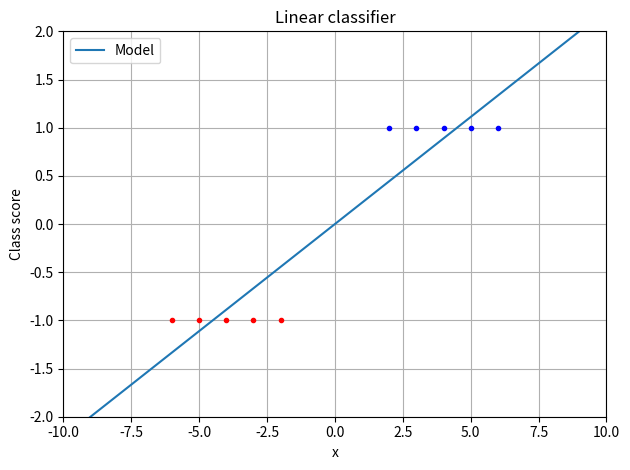

The script that saved this image:
"""One-dimensional and multivariable linear classification."""

import matplotlib.pyplot as plt
import numpy as np


def fit_linear_regression(x, y, *, learning_rate=0.05, steps=2000, log_every=0):
    x, y = np.asarray(x), np.asarray(y)
    slope = intercept = 0.0
    for step in range(steps):
        slope -= learning_rate * np.mean((slope * x + intercept - y) * x)
        intercept -= learning_rate * np.mean(slope * x + intercept - y)
        if log_every and step % log_every == 0:
            mse = np.mean((slope * x + intercept - y) ** 2)
            print(f"w = {slope:.5f} b = {intercept:.5f}")
            print(f"mse = {mse:.5f}")
    return slope, intercept


def fit_vectorized(x, y, *, learning_rate=0.01, steps=50000):
    weights = np.zeros(x.shape[1])
    bias = 0.0
    for _ in range(steps):
        weights -= learning_rate * ((x @ weights + bias - y) @ x) / len(x)
        bias -= learning_rate * np.mean(x @ weights + bias - y)
    return weights, bias


def hypothesis(x, weights, bias):
    return np.dot(x, weights) + bias


def example_data():
    train_X = np.array([
        [1.5, 2.7, 1.3],
        [2.4, 1.7, 2.1],
        [2.5, 1.3, 2.2],
        [8.5, 5.3, 4.8],
        [4.9, 6.4, 5.7],
        [7.2, 7.1, 7.4],
    ])
    train_y = np.array([1, 1, 1, -1, -1, -1])
    test_X = np.array([
        [2.4, 2.5, 0.7],
        [5.9, 4.4, 5.2],
        [0.2, 0.5, 0.6],
        [4.3, 4.5, 5.5],
    ])
    test_y = np.array([1, -1, 1, -1])
    return train_X, train_y, test_X, test_y


def plot_classifier(x, y, slope, intercept):
    fitted_x = np.linspace(-10, 10, 100)
    fig, ax = plt.subplots()
    ax.plot(x[y == 1], y[y == 1], "bo", markersize=3)
    ax.plot(x[y == -1], y[y == -1], "ro", markersize=3)
    ax.plot(fitted_x, slope * fitted_x + intercept, label="Model")
    ax.set(title="Linear classifier", xlabel="x", ylabel="Class score",
           xlim=(-10, 10), ylim=(-2, 2))
    ax.grid(True)
    ax.legend()
    fig.tight_layout()
    return fig


def run_one_dimensional():
    x = np.array([2, 3, 4, 5, 6, -2, -3, -4, -5, -6])
    y = np.array([1, 1, 1, 1, 1, -1, -1, -1, -1, -1])
    slope, intercept = fit_linear_regression(x, y, steps=10)
    print("w = %f, b = %f" % (slope, intercept))
    plot_classifier(x, y, slope, intercept)
    return slope, intercept


def run_multivariable():
    train_x, train_y, test_x, test_y = example_data()
    weights, bias = fit_vectorized(train_x, train_y, steps=2000)
    print("w =", weights)
    print("b =", bias)
    return weights, bias


def main():
    run_one_dimensional()
    run_multivariable()
    plt.show()

if __name__ == "__main__":
    main()
